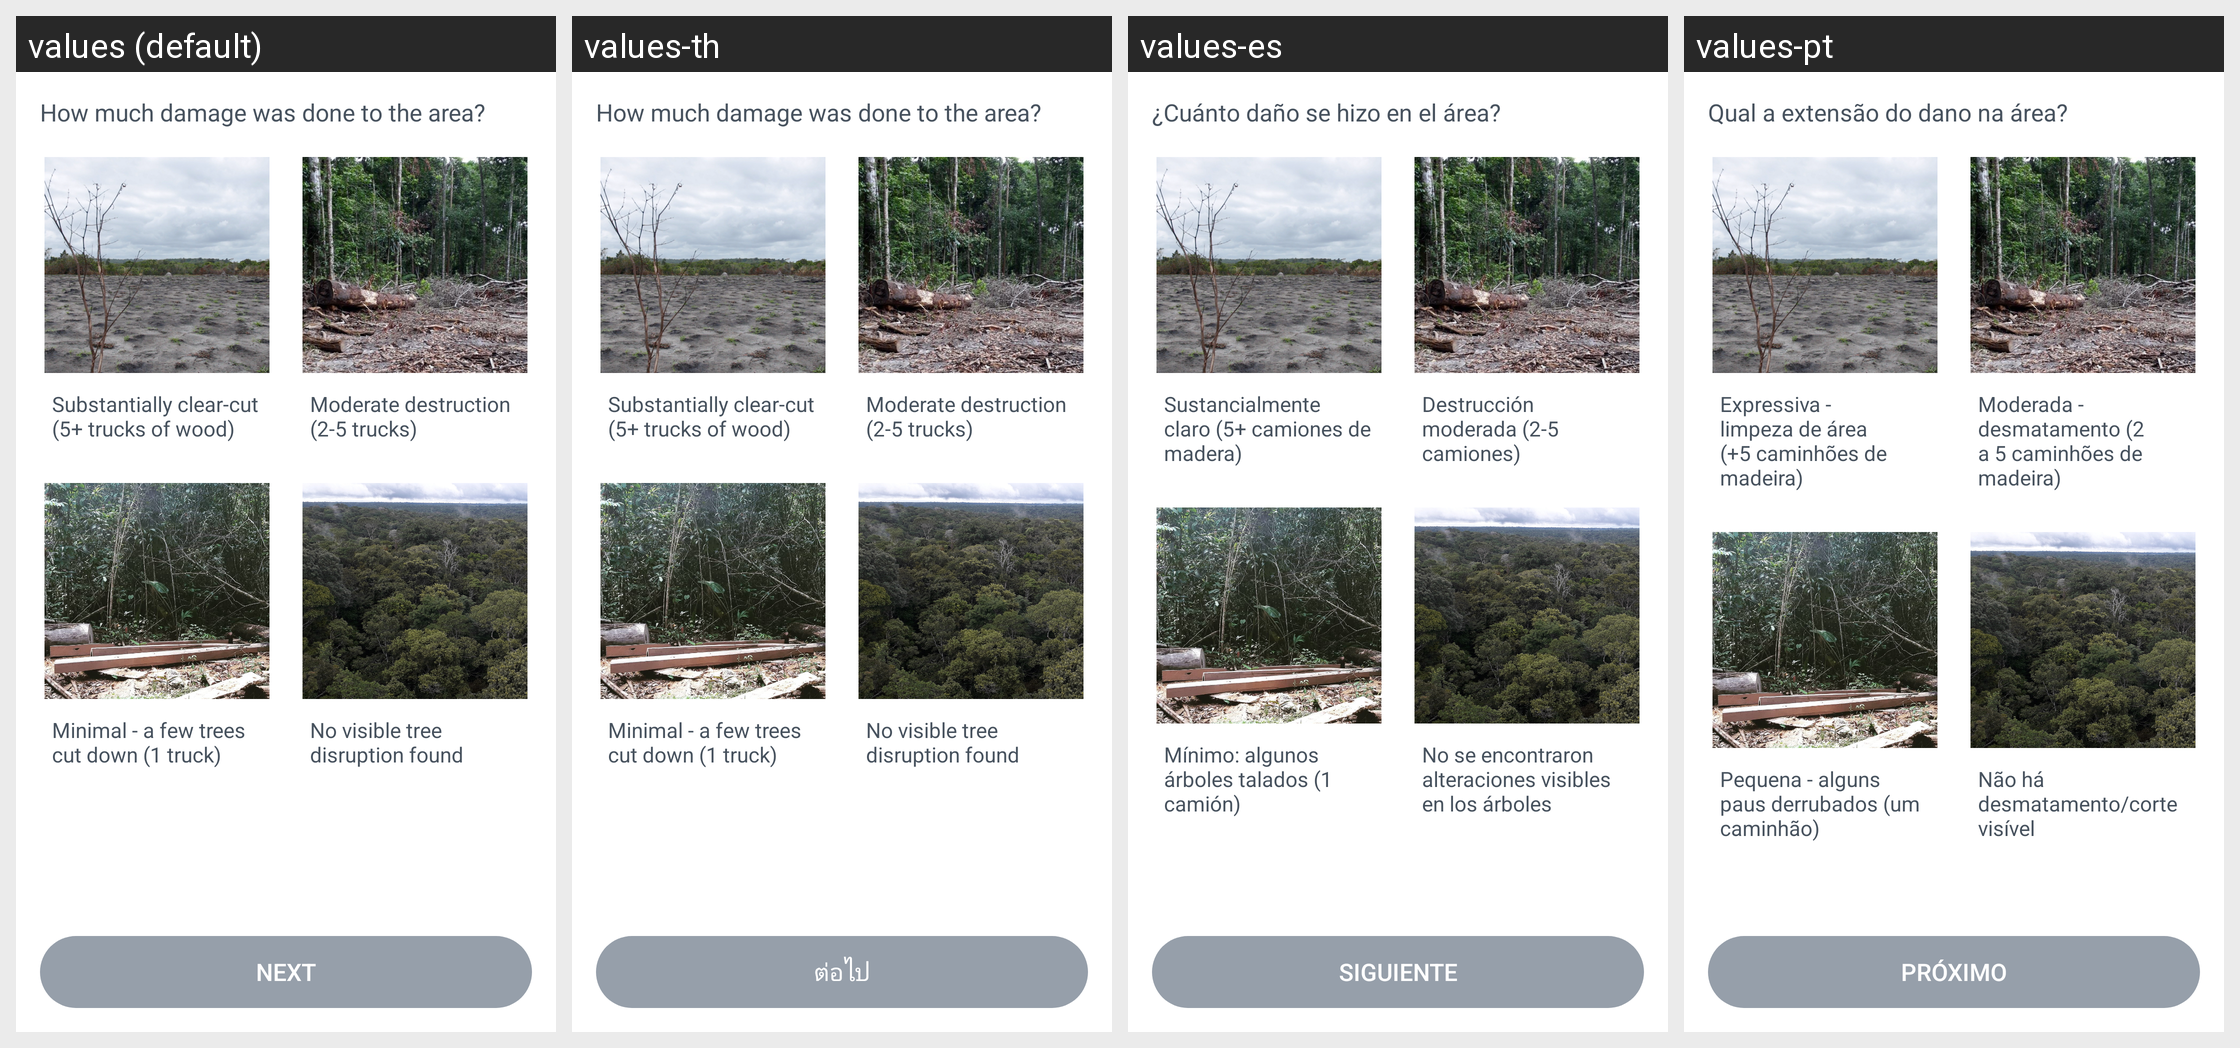

Locale-by-locale string values for the Android screen shown in this grid:
Android screen res/layout/fragment_damage.xml rendered under 4 locales, left to right: values (default), values-th, values-es, values-pt. Device: Nexus 5 (rendered at 1080×1920; each locale shown at half size, 540×960, under a caption strip naming it); theme AppTheme.
Other locales in the repository, not shown: values-el, values-fr, values-in, values-ms, values-nl.
Strings drawn on this screen, with the default value and each locale's value (text and hints the layout hard-codes, and strings that could not be matched under every locale, appear in the picture but are not listed):

how_much_damage
  values: How much damage was done to the area?
  values-th: How much damage was done to the area?  [not translated; the default value is used]
  values-es: ¿Cuánto daño se hizo en el área?
  values-pt: Qual a extensão do dano na área?  

large_area_clear_cut
  values: Substantially clear-cut (5+ trucks of wood)
  values-th: Substantially clear-cut (5+ trucks of wood)  [not translated; the default value is used]
  values-es: Sustancialmente claro (5+ camiones de madera)
  values-pt: Expressiva - limpeza de área (+5 caminhões de madeira)

medium_trees_cut_down
  values: Moderate destruction (2-5 trucks)
  values-th: Moderate destruction (2-5 trucks)  [not translated; the default value is used]
  values-es: Destrucción moderada (2-5 camiones)
  values-pt: Moderada - desmatamento (2 a 5 caminhões de madeira)

small_trees_cut_down
  values: Minimal - a few trees cut down (1 truck)
  values-th: Minimal - a few trees cut down (1 truck)  [not translated; the default value is used]
  values-es: Mínimo: algunos árboles talados (1 camión)
  values-pt: Pequena - alguns paus derrubados (um caminhão)

no_visible
  values: No visible tree disruption found
  values-th: No visible tree disruption found  [not translated; the default value is used]
  values-es: No se encontraron alteraciones visibles en los árboles
  values-pt: Não há desmatamento/corte visível

next
  values: Next
  values-th: ต่อไป
  values-es: Siguiente
  values-pt: Próximo
